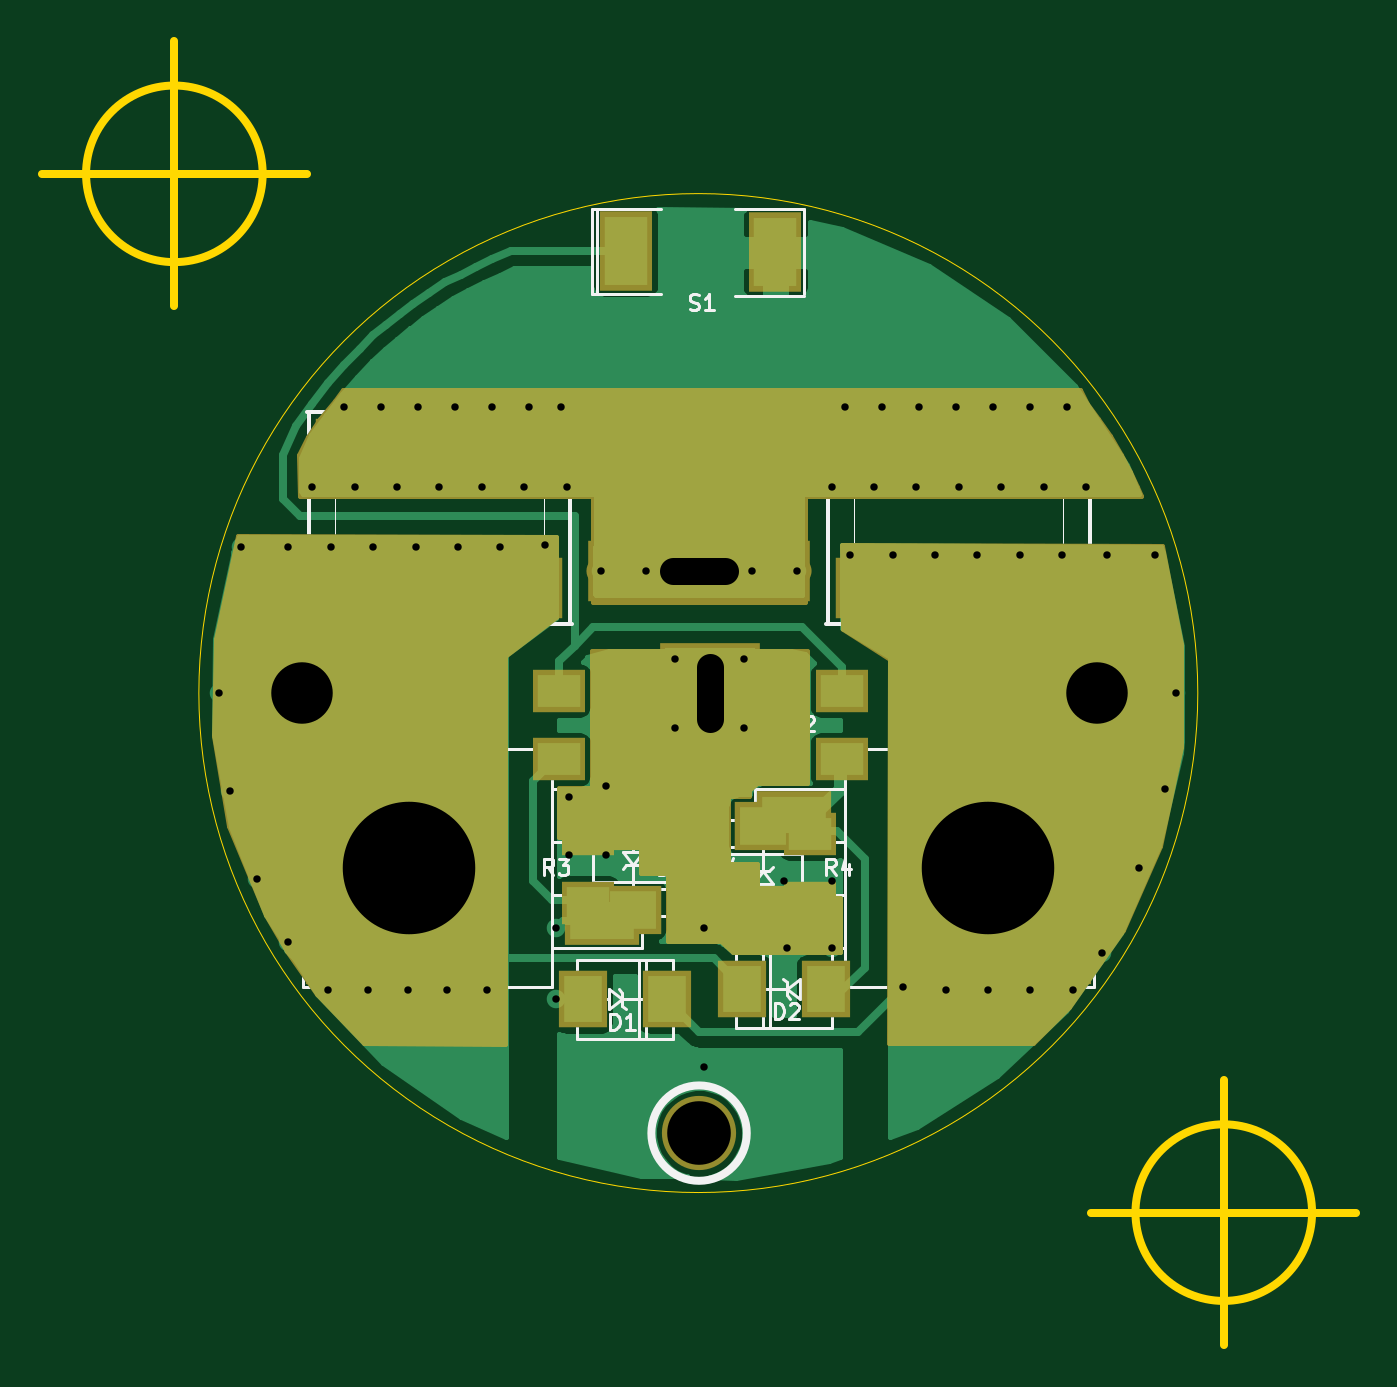
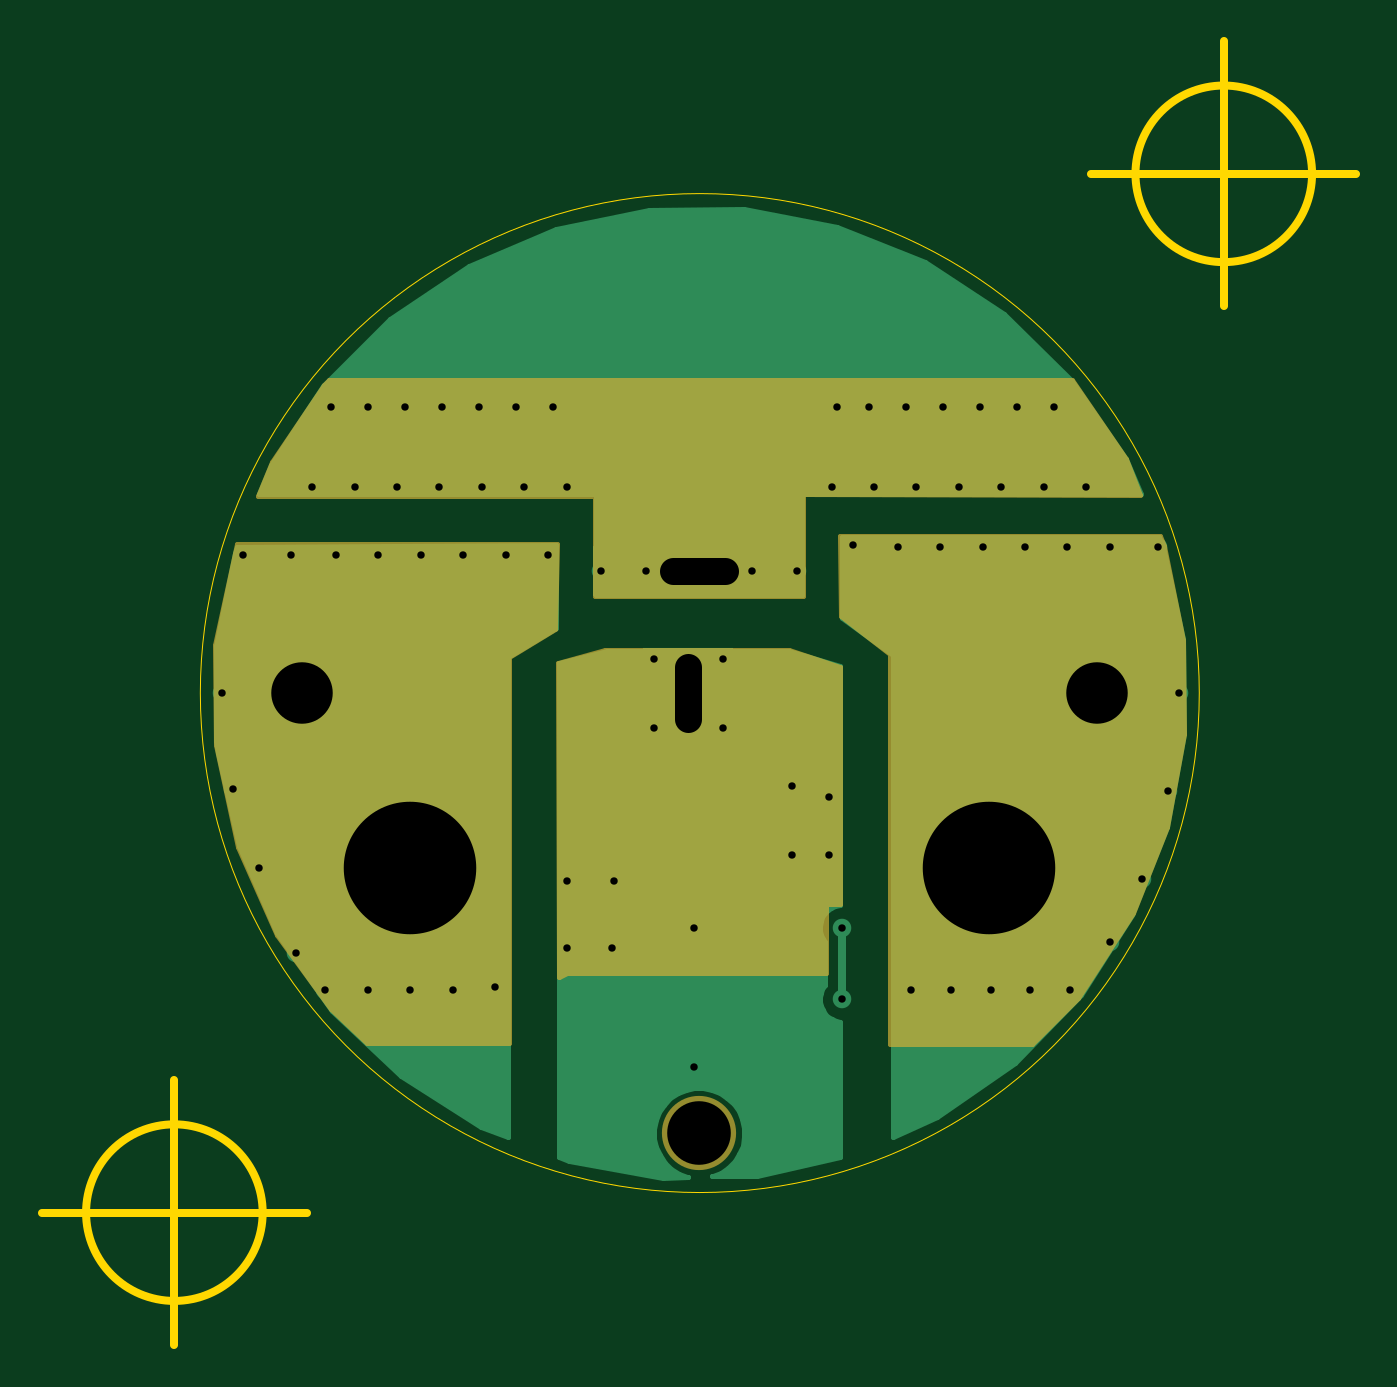
Circuit board: 8 layer files. Board 63.0 x 62.5 mm.
- bottom_mask: IH10-sl-B_Mask.gbs (2234 bytes)
- bottom_copper: IH10-sl-Back.gbl (7775 bytes)
- outline: IH10-sl-Edge_Cuts.gbr (624 bytes)
- top_mask: IH10-sl-F_Mask.gts (4030 bytes)
- top_silk: IH10-sl-F_SilkS.gto (15276 bytes)
- top_copper: IH10-sl-Front.gtl (22747 bytes)
- drill: IH10-sl-NPTH.drl (185 bytes)
- drill: IH10-sl.drl (1359 bytes)

=== bottom_mask: IH10-sl-B_Mask.gbs ===
G04 (created by PCBNEW (2013-june-11)-stable) date Tue 21 Jul 2015 11:16:44 AM EDT*
%MOIN*%
G04 Gerber Fmt 3.4, Leading zero omitted, Abs format*
%FSLAX34Y34*%
G01*
G70*
G90*
G04 APERTURE LIST*
%ADD10C,0.00590551*%
%ADD11C,0.27*%
%ADD12C,0.14*%
%ADD13C,0.01*%
G04 APERTURE END LIST*
G54D10*
G54D11*
X33400Y-18900D03*
X18400Y-18900D03*
G54D12*
X25900Y-27200D03*
G54D10*
G36*
X34224Y-15180D02*
X27870Y-15180D01*
X27870Y-17060D01*
X23940Y-17060D01*
X23940Y-15134D01*
X17575Y-15154D01*
X17854Y-14483D01*
X18866Y-12990D01*
X32876Y-12994D01*
X32982Y-13083D01*
X33955Y-14543D01*
X34224Y-15180D01*
X34224Y-15180D01*
G37*
G54D13*
X34224Y-15180D02*
X27870Y-15180D01*
X27870Y-17060D01*
X23940Y-17060D01*
X23940Y-15134D01*
X17575Y-15154D01*
X17854Y-14483D01*
X18866Y-12990D01*
X32876Y-12994D01*
X32982Y-13083D01*
X33955Y-14543D01*
X34224Y-15180D01*
G54D10*
G36*
X23234Y-15930D02*
X23230Y-17445D01*
X22300Y-18155D01*
X22300Y-25510D01*
X19610Y-25510D01*
X18744Y-24643D01*
X17704Y-23047D01*
X17068Y-21416D01*
X16750Y-19675D01*
X16769Y-17895D01*
X17128Y-16123D01*
X17195Y-15930D01*
X23234Y-15930D01*
X23234Y-15930D01*
G37*
G54D13*
X23234Y-15930D02*
X23230Y-17445D01*
X22300Y-18155D01*
X22300Y-25510D01*
X19610Y-25510D01*
X18744Y-24643D01*
X17704Y-23047D01*
X17068Y-21416D01*
X16750Y-19675D01*
X16769Y-17895D01*
X17128Y-16123D01*
X17195Y-15930D01*
X23234Y-15930D01*
G54D10*
G36*
X35029Y-17985D02*
X35010Y-19884D01*
X34592Y-21804D01*
X33856Y-23464D01*
X32842Y-24866D01*
X32170Y-25495D01*
X29480Y-25495D01*
X29480Y-18211D01*
X28609Y-17691D01*
X28580Y-16090D01*
X34619Y-16090D01*
X35029Y-17985D01*
X35029Y-17985D01*
G37*
G54D13*
X35029Y-17985D02*
X35010Y-19884D01*
X34592Y-21804D01*
X33856Y-23464D01*
X32842Y-24866D01*
X32170Y-25495D01*
X29480Y-25495D01*
X29480Y-18211D01*
X28609Y-17691D01*
X28580Y-16090D01*
X34619Y-16090D01*
X35029Y-17985D01*
G54D10*
G36*
X28559Y-18337D02*
X28549Y-24255D01*
X28398Y-24180D01*
X23510Y-24180D01*
X23510Y-22881D01*
X23250Y-22871D01*
X23250Y-18396D01*
X24207Y-18090D01*
X27673Y-18090D01*
X28559Y-18337D01*
X28559Y-18337D01*
G37*
G54D13*
X28559Y-18337D02*
X28549Y-24255D01*
X28398Y-24180D01*
X23510Y-24180D01*
X23510Y-22881D01*
X23250Y-22871D01*
X23250Y-18396D01*
X24207Y-18090D01*
X27673Y-18090D01*
X28559Y-18337D01*
M02*

=== bottom_copper: IH10-sl-Back.gbl (7775 bytes, source omitted) ===
=== outline: IH10-sl-Edge_Cuts.gbr ===
G04 (created by PCBNEW (2013-june-11)-stable) date Tue 21 Jul 2015 11:16:44 AM EDT*
%MOIN*%
G04 Gerber Fmt 3.4, Leading zero omitted, Abs format*
%FSLAX34Y34*%
G01*
G70*
G90*
G04 APERTURE LIST*
%ADD10C,0.00590551*%
%ADD11C,0.001*%
%ADD12C,0.015*%
G04 APERTURE END LIST*
G54D10*
G54D11*
X35310Y-18897D02*
G75*
G03X35310Y-18897I-9424J0D01*
G74*
G01*
G54D12*
X37466Y-28700D02*
G75*
G03X37466Y-28700I-1666J0D01*
G74*
G01*
X33300Y-28700D02*
X38300Y-28700D01*
X35800Y-26200D02*
X35800Y-31200D01*
X17666Y-9100D02*
G75*
G03X17666Y-9100I-1666J0D01*
G74*
G01*
X13500Y-9100D02*
X18500Y-9100D01*
X16000Y-6600D02*
X16000Y-11600D01*
M02*

=== top_mask: IH10-sl-F_Mask.gts ===
G04 (created by PCBNEW (2013-june-11)-stable) date Tue 21 Jul 2015 11:16:44 AM EDT*
%MOIN*%
G04 Gerber Fmt 3.4, Leading zero omitted, Abs format*
%FSLAX34Y34*%
G01*
G70*
G90*
G04 APERTURE LIST*
%ADD10C,0.00590551*%
%ADD11R,0.37X0.44*%
%ADD12R,0.14X0.09*%
%ADD13C,0.32*%
%ADD14R,0.1X0.15*%
%ADD15R,0.19X0.19*%
%ADD16C,0.055*%
%ADD17C,0.27*%
%ADD18R,0.465X0.114*%
%ADD19R,0.1066X0.0909*%
%ADD20R,0.1X0.08*%
%ADD21R,0.0909X0.1066*%
%ADD22R,0.42X0.114*%
%ADD23C,0.14*%
%ADD24C,0.01*%
G04 APERTURE END LIST*
G54D10*
G54D11*
X20325Y-22200D03*
G54D12*
X24075Y-23200D03*
X24075Y-21200D03*
G54D13*
X20425Y-22200D03*
G54D14*
X27340Y-10580D03*
X24520Y-10560D03*
G54D15*
X26100Y-18900D03*
G54D16*
X25450Y-19550D03*
X25450Y-18250D03*
X26750Y-18250D03*
X26750Y-19550D03*
G54D17*
X33400Y-18900D03*
X18400Y-18900D03*
G54D18*
X21000Y-14290D03*
X21000Y-16910D03*
G54D19*
X24650Y-21410D03*
X24650Y-22990D03*
X27100Y-22990D03*
X27100Y-21410D03*
G54D20*
X28600Y-18850D03*
X28600Y-20150D03*
G54D21*
X28290Y-24475D03*
X26710Y-24475D03*
X23710Y-24675D03*
X25290Y-24675D03*
G54D20*
X23800Y-22850D03*
X23800Y-21550D03*
X28000Y-21550D03*
X28000Y-22850D03*
X23250Y-18850D03*
X23250Y-20150D03*
G54D18*
X30800Y-14290D03*
X30800Y-16910D03*
G54D22*
X25900Y-16600D03*
G54D16*
X24900Y-16600D03*
X24050Y-16600D03*
X26900Y-16600D03*
X27750Y-16600D03*
G54D23*
X25900Y-27200D03*
G54D11*
X31450Y-22200D03*
G54D12*
X27700Y-21200D03*
X27700Y-23200D03*
G54D13*
X31350Y-22200D03*
G54D10*
G36*
X34242Y-15175D02*
X27890Y-15175D01*
X27890Y-17175D01*
X23900Y-17175D01*
X23900Y-15175D01*
X18373Y-15175D01*
X18355Y-14401D01*
X18523Y-14060D01*
X18740Y-13734D01*
X19023Y-13386D01*
X19184Y-13185D01*
X33080Y-13185D01*
X33222Y-13446D01*
X33419Y-13734D01*
X33662Y-14042D01*
X33856Y-14414D01*
X34035Y-14718D01*
X34164Y-15000D01*
X34242Y-15175D01*
X34242Y-15175D01*
G37*
G54D24*
X34242Y-15175D02*
X27890Y-15175D01*
X27890Y-17175D01*
X23900Y-17175D01*
X23900Y-15175D01*
X18373Y-15175D01*
X18355Y-14401D01*
X18523Y-14060D01*
X18740Y-13734D01*
X19023Y-13386D01*
X19184Y-13185D01*
X33080Y-13185D01*
X33222Y-13446D01*
X33419Y-13734D01*
X33662Y-14042D01*
X33856Y-14414D01*
X34035Y-14718D01*
X34164Y-15000D01*
X34242Y-15175D01*
G54D10*
G36*
X34999Y-17974D02*
X34990Y-19914D01*
X34602Y-21774D01*
X33906Y-23365D01*
X32871Y-24827D01*
X32209Y-25500D01*
X29490Y-25500D01*
X29495Y-18257D01*
X28609Y-17687D01*
X28605Y-16110D01*
X34629Y-16129D01*
X34999Y-17974D01*
X34999Y-17974D01*
G37*
G54D24*
X34999Y-17974D02*
X34990Y-19914D01*
X34602Y-21774D01*
X33906Y-23365D01*
X32871Y-24827D01*
X32209Y-25500D01*
X29490Y-25500D01*
X29495Y-18257D01*
X28609Y-17687D01*
X28605Y-16110D01*
X34629Y-16129D01*
X34999Y-17974D01*
G54D10*
G36*
X23195Y-17470D02*
X22245Y-18205D01*
X22240Y-25509D01*
X19581Y-25505D01*
X18693Y-24568D01*
X18117Y-23767D01*
X17725Y-23078D01*
X17038Y-21396D01*
X16750Y-19706D01*
X16779Y-17885D01*
X17210Y-15940D01*
X23195Y-15944D01*
X23195Y-17470D01*
X23195Y-17470D01*
G37*
G54D24*
X23195Y-17470D02*
X22245Y-18205D01*
X22240Y-25509D01*
X19581Y-25505D01*
X18693Y-24568D01*
X18117Y-23767D01*
X17725Y-23078D01*
X17038Y-21396D01*
X16750Y-19706D01*
X16779Y-17885D01*
X17210Y-15940D01*
X23195Y-15944D01*
X23195Y-17470D01*
G54D10*
G36*
X28550Y-23790D02*
X26540Y-23790D01*
X26320Y-23570D01*
X25310Y-23570D01*
X25310Y-22285D01*
X24800Y-22285D01*
X24810Y-21620D01*
X23250Y-21620D01*
X23250Y-20690D01*
X23880Y-20690D01*
X23880Y-18100D01*
X27940Y-18100D01*
X27940Y-20590D01*
X26989Y-20590D01*
X26850Y-20729D01*
X26850Y-20840D01*
X26440Y-20840D01*
X26440Y-21920D01*
X26440Y-22120D01*
X26990Y-22120D01*
X26990Y-22770D01*
X28550Y-22770D01*
X28550Y-23790D01*
X28550Y-23790D01*
G37*
G54D24*
X28550Y-23790D02*
X26540Y-23790D01*
X26320Y-23570D01*
X25310Y-23570D01*
X25310Y-22285D01*
X24800Y-22285D01*
X24810Y-21620D01*
X23250Y-21620D01*
X23250Y-20690D01*
X23880Y-20690D01*
X23880Y-18100D01*
X27940Y-18100D01*
X27940Y-20590D01*
X26989Y-20590D01*
X26850Y-20729D01*
X26850Y-20840D01*
X26440Y-20840D01*
X26440Y-21920D01*
X26440Y-22120D01*
X26990Y-22120D01*
X26990Y-22770D01*
X28550Y-22770D01*
X28550Y-23790D01*
M02*

=== top_silk: IH10-sl-F_SilkS.gto (15276 bytes, source omitted) ===
=== top_copper: IH10-sl-Front.gtl (22747 bytes, source omitted) ===
=== drill: IH10-sl-NPTH.drl ===
M48
;DRILL file {Pcbnew (2013-june-11)-stable} date Tue 21 Jul 2015 11:16:33 AM EDT
;FORMAT={-:-/ absolute / inch / decimal}
FMAT,2
INCH,TZ
T1C0.120
%
G90
G05
M72
T1
X2.59Y-2.72
T0
M30

=== drill: IH10-sl.drl ===
M48
;DRILL file {Pcbnew (2013-june-11)-stable} date Tue 21 Jul 2015 11:16:33 AM EDT
;FORMAT={-:-/ absolute / inch / decimal}
FMAT,2
INCH,TZ
T1C0.014
T2C0.051
T3C0.116
T4C0.250
%
G90
G05
M72
T1
X1.685Y-1.89
X1.705Y-2.075
X1.725Y-1.615
X1.755Y-2.24
X1.815Y-1.615
X1.815Y-2.36
X1.86Y-1.5
X1.89Y-2.45
X1.895Y-1.615
X1.92Y-1.35
X1.94Y-1.5
X1.965Y-2.45
X1.975Y-1.615
X1.99Y-1.35
X2.02Y-1.5
X2.04Y-2.45
X2.055Y-1.615
X2.06Y-1.35
X2.1Y-1.5
X2.115Y-2.45
X2.13Y-1.35
X2.135Y-1.615
X2.18Y-1.5
X2.19Y-2.45
X2.2Y-1.35
X2.215Y-1.615
X2.26Y-1.5
X2.27Y-1.35
X2.3Y-1.61
X2.32Y-2.3325
X2.32Y-2.4675
X2.33Y-1.35
X2.34Y-1.5
X2.345Y-2.085
X2.345Y-2.195
X2.405Y-1.66
X2.415Y-2.065
X2.415Y-2.195
X2.49Y-1.66
X2.545Y-1.825
X2.545Y-1.955
X2.6Y-2.3325
X2.6Y-2.595
X2.675Y-1.825
X2.675Y-1.955
X2.69Y-1.66
X2.75Y-2.245
X2.755Y-2.37
X2.775Y-1.66
X2.84Y-1.5
X2.84Y-2.245
X2.84Y-2.37
X2.865Y-1.35
X2.875Y-1.63
X2.92Y-1.5
X2.935Y-1.35
X2.955Y-1.63
X2.975Y-2.445
X3.Y-1.5
X3.005Y-1.35
X3.035Y-1.63
X3.055Y-2.45
X3.075Y-1.35
X3.08Y-1.5
X3.115Y-1.63
X3.135Y-2.45
X3.145Y-1.35
X3.16Y-1.5
X3.195Y-1.63
X3.215Y-1.35
X3.215Y-2.45
X3.24Y-1.5
X3.275Y-1.63
X3.285Y-1.35
X3.295Y-2.45
X3.32Y-1.5
X3.35Y-2.38
X3.36Y-1.63
X3.42Y-2.22
X3.45Y-1.63
X3.47Y-2.07
X3.49Y-1.89
T3
X1.84Y-1.89
X3.34Y-1.89
T4
X2.0425Y-2.22
X3.135Y-2.22
T2
X2.5405Y-1.66G85X2.6395Y-1.66
G05
X2.61Y-1.8405G85X2.61Y-1.9395
G05
T0
M30

